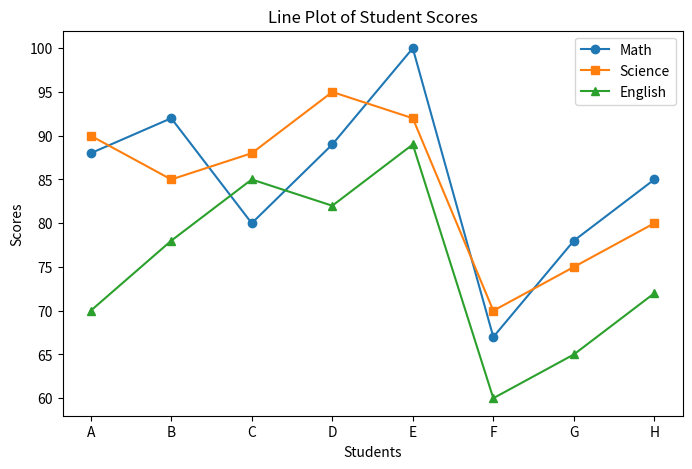
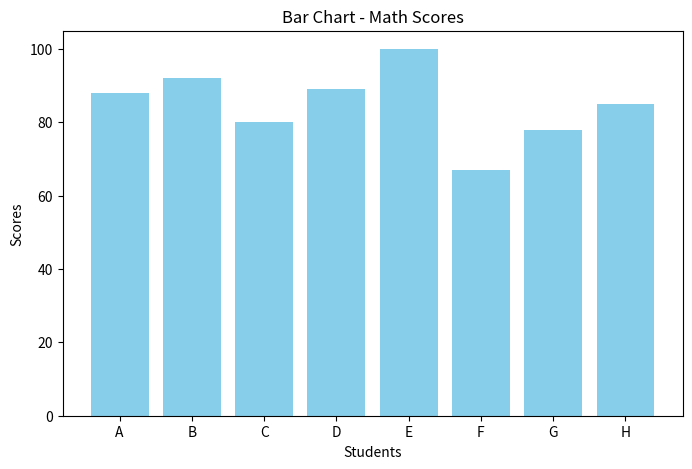
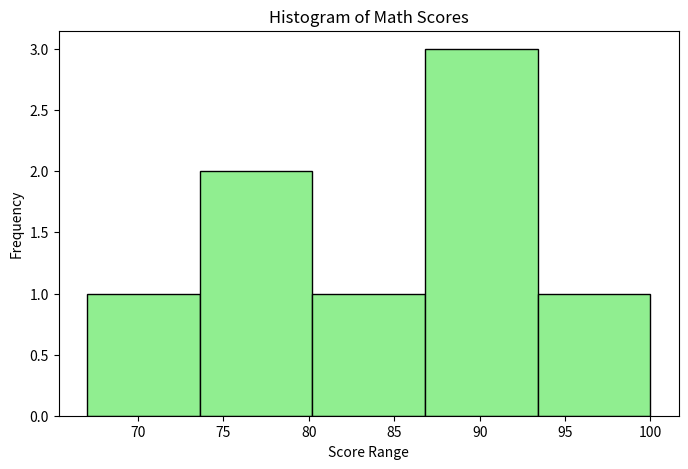
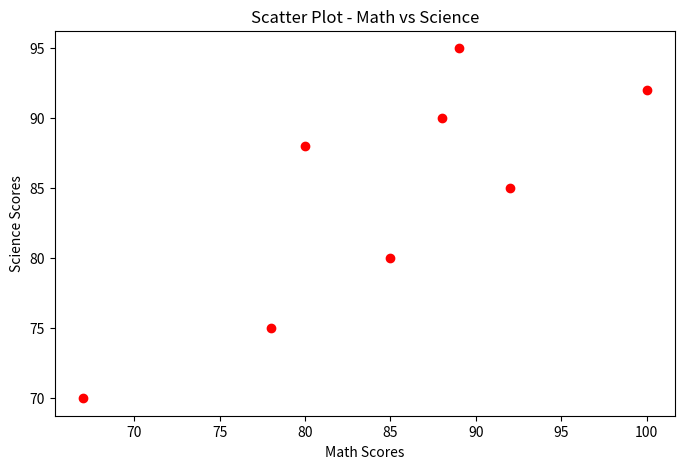
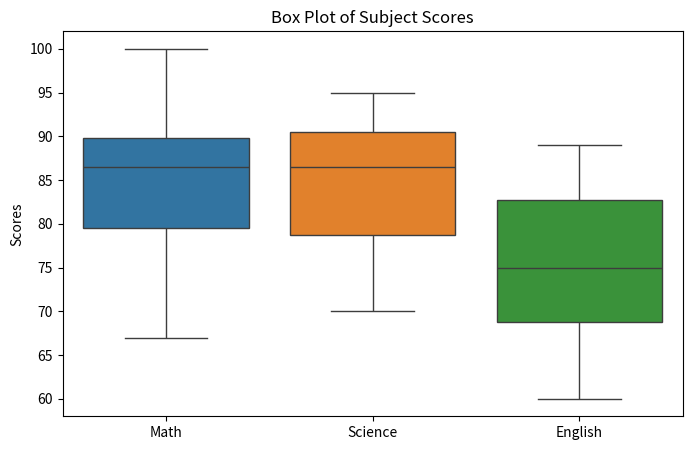
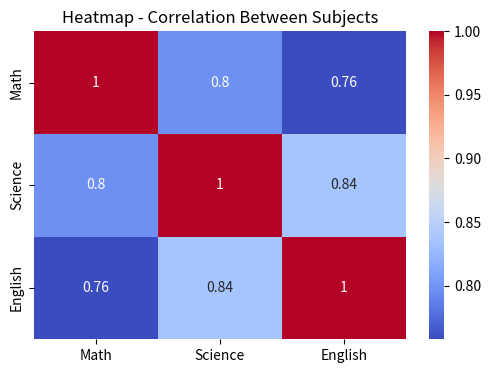

Reproduce these figures in Python, in order.
import pandas as pd
import matplotlib.pyplot as plt
import seaborn as sns

# Sample dataset (student scores in different subjects)
data = {
    'Student': ['A', 'B', 'C', 'D', 'E', 'F', 'G', 'H'],
    'Math': [88, 92, 80, 89, 100, 67, 78, 85],
    'Science': [90, 85, 88, 95, 92, 70, 75, 80],
    'English': [70, 78, 85, 82, 89, 60, 65, 72]
}

# Create DataFrame
df = pd.DataFrame(data)

# 1. Line Plot
plt.figure(figsize=(8,5))
plt.plot(df['Student'], df['Math'], marker='o', label='Math')
plt.plot(df['Student'], df['Science'], marker='s', label='Science')
plt.plot(df['Student'], df['English'], marker='^', label='English')
plt.title("Line Plot of Student Scores")
plt.xlabel("Students")
plt.ylabel("Scores")
plt.legend()
plt.show()

# 2. Bar Chart
plt.figure(figsize=(8,5))
plt.bar(df['Student'], df['Math'], color='skyblue')
plt.title("Bar Chart - Math Scores")
plt.xlabel("Students")
plt.ylabel("Scores")
plt.show()

# 3. Histogram
plt.figure(figsize=(8,5))
plt.hist(df['Math'], bins=5, color='lightgreen', edgecolor='black')
plt.title("Histogram of Math Scores")
plt.xlabel("Score Range")
plt.ylabel("Frequency")
plt.show()

# 4. Scatter Plot
plt.figure(figsize=(8,5))
plt.scatter(df['Math'], df['Science'], color='red')
plt.title("Scatter Plot - Math vs Science")
plt.xlabel("Math Scores")
plt.ylabel("Science Scores")
plt.show()

# 5. Box Plot
plt.figure(figsize=(8,5))
sns.boxplot(data=df[['Math','Science','English']])
plt.title("Box Plot of Subject Scores")
plt.ylabel("Scores")
plt.show()

# 6. Heatmap (Correlation between subjects)
plt.figure(figsize=(6,4))
sns.heatmap(df[['Math','Science','English']].corr(), annot=True, cmap='coolwarm')
plt.title("Heatmap - Correlation Between Subjects")
plt.show()




